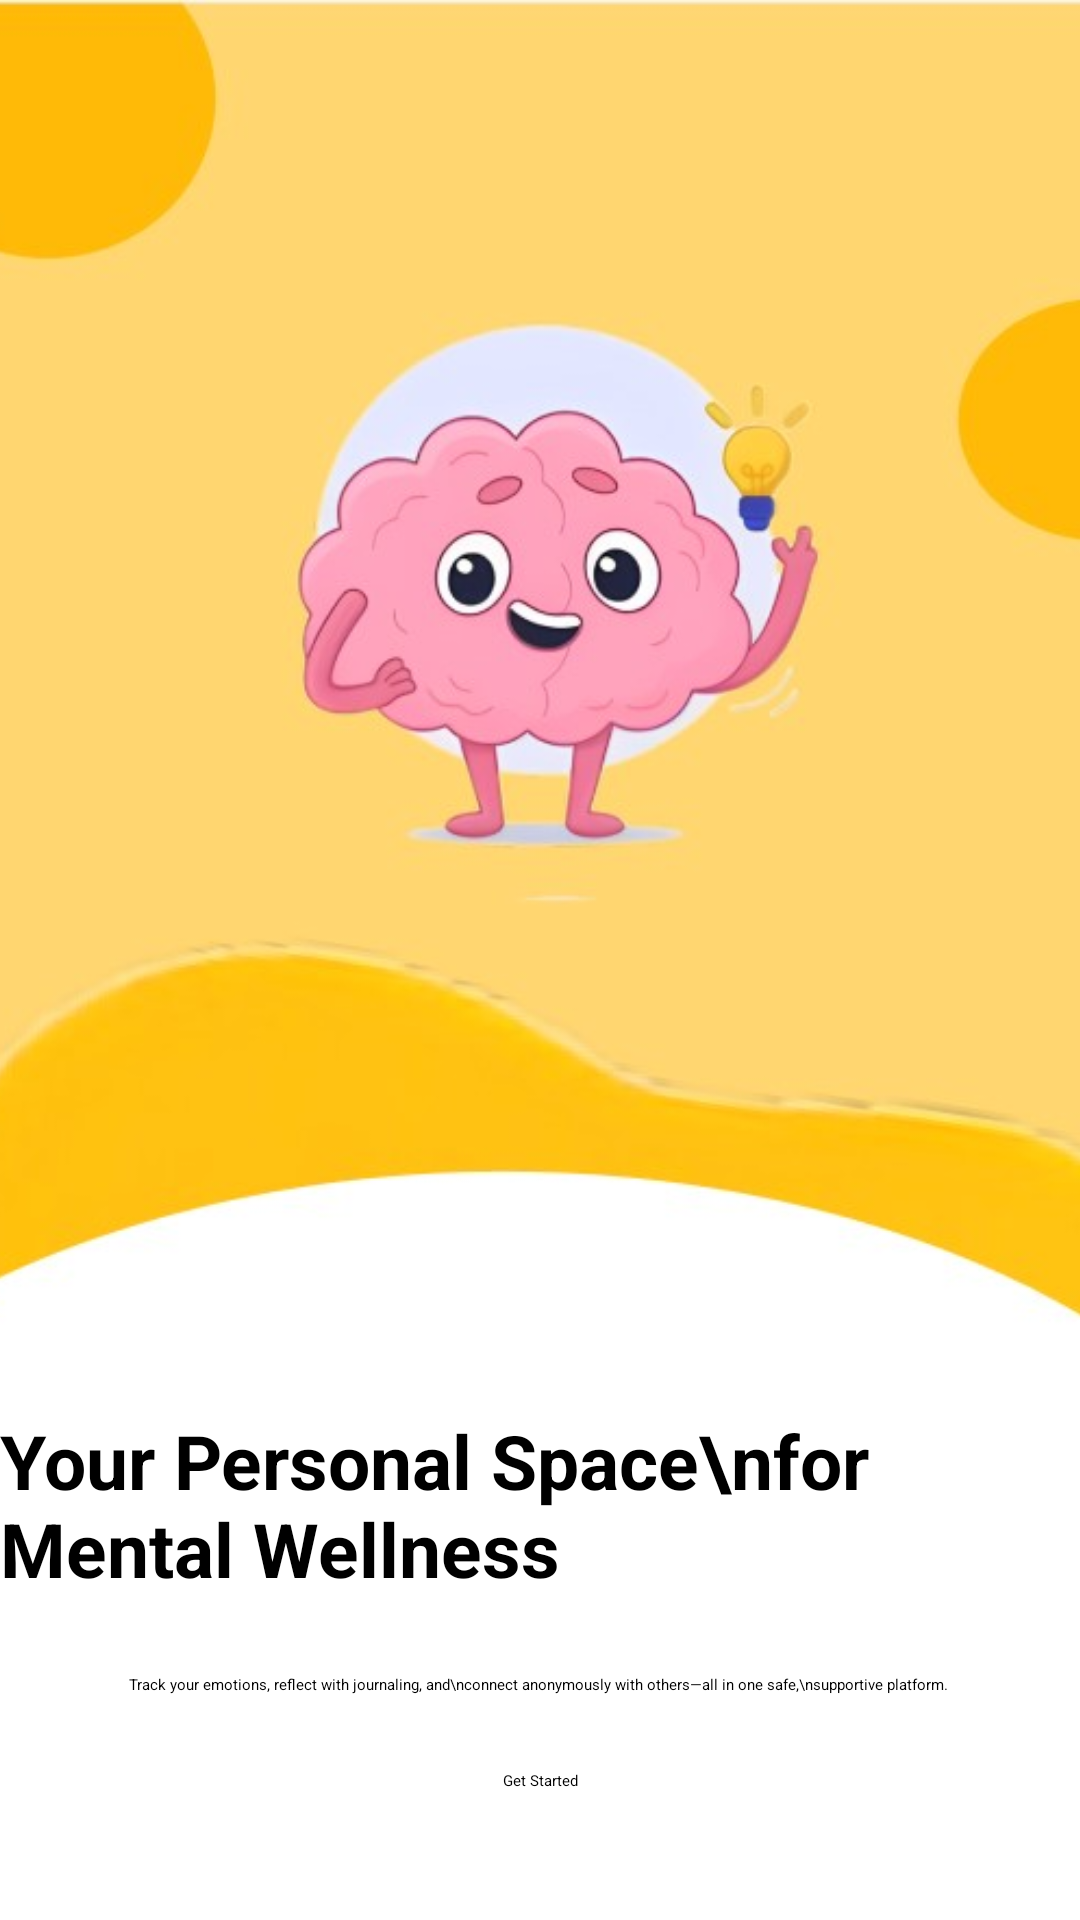

Produce the Android XML layout that renders to this screen, including the resource entries it uses.
<!-- AndroidManifest.xml: application theme Theme.MentalHealth -->
<!-- res/layout/activity_main.xml -->
<?xml version="1.0" encoding="utf-8"?>
<LinearLayout xmlns:android="http://schemas.android.com/apk/res/android"
    android:layout_width="match_parent"
    android:layout_height="match_parent"
    android:background="@color/white"
    android:orientation="vertical">

    <ImageView
        android:layout_width="wrap_content"
        android:layout_height="450dp"
        android:layout_marginTop="0dp"
        android:src="@drawable/land_page"
        android:scaleType="centerCrop"/>

    <TextView
        android:layout_width="wrap_content"
        android:layout_height="wrap_content"
        android:text="Your Personal Space\nfor Mental Wellness"
        android:textSize="25dp"
        android:layout_gravity="center"
        android:textStyle="bold"
        android:layout_marginTop="20dp"/>

    <TextView
        android:layout_width="wrap_content"
        android:layout_height="wrap_content"
        android:text="Track your emotions, reflect with journaling, and\nconnect anonymously with others—all in one safe,\nsupportive platform.
"
        android:layout_gravity="center"
        android:textAlignment="center"
        android:layout_marginTop="25dp"/>

    <Button
        android:layout_width="wrap_content"
        android:layout_height="wrap_content"
        android:id="@+id/button"
        android:text="Get Started"
        android:textAlignment="center"
        android:layout_gravity="center"
        android:layout_marginTop="25dp"
        android:backgroundTint="@color/pink" />
</LinearLayout>
<!-- resources referenced by this layout -->
<resources>
  <color name="pink">#FF4081</color>
  <color name="white">#FFFFFFFF</color>
  <!-- drawable land_page: jpg bitmap (drawable, 28507 bytes) -->
  <style name="Theme.MentalHealth" parent="Base.Theme.MentalHealth">
          
          <item name="android:navigationBarColor">@android:color/transparent</item>
          <item name="android:statusBarColor">@android:color/transparent</item>
          <item name="android:windowLightStatusBar">?attr/isLightTheme</item>
      </style>
</resources>
